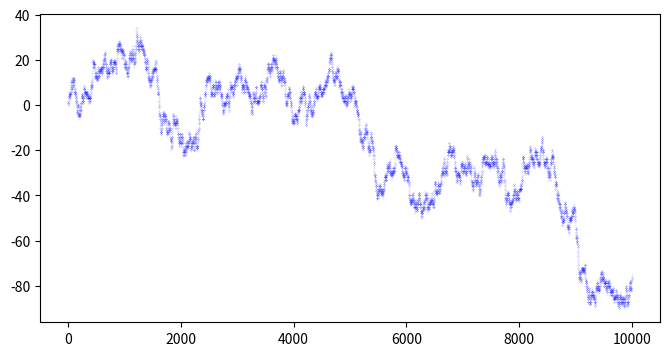

Write the Python code that produced this figure.
#!/usr/bin/env python3
# -*- coding: utf-8 -*-
"""
Created on Sun Sep 22 11:49:18 2019

[redacted]
"""

from itertools import cycle
from mpl_toolkits.mplot3d import Axes3D
import numpy as np
import matplotlib.pyplot as plt


# Define parameters for the walk
dims = 1
step_n = 10000
step_set = [-1, 0, 1]
origin = np.zeros((1, dims))

# Simulate steps in 1-D
step_shape = (step_n, dims)
steps = np.random.choice(a=step_set, size = step_shape)
path = np.concatenate([origin, steps]).cumsum(0)
start = path[:1]
stop = path[-1:]

# Plot the path
fig = plt.figure(figsize = (8, 4), dpi = 200)
ax = fig.add_subplot(111)
ax.scatter(np.arange(step_n+1), path, c = 'blue', alpha = 0.25, s = 0.05)